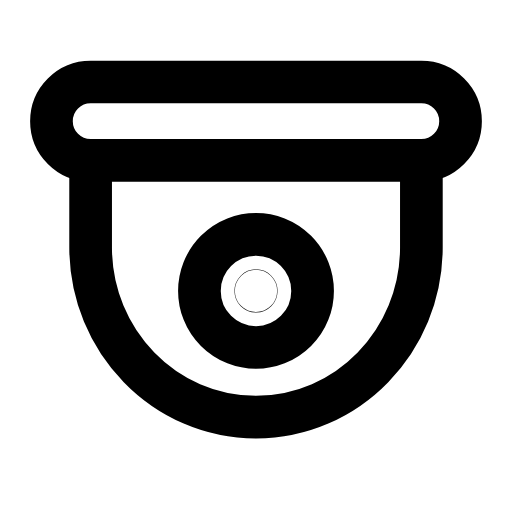
t = 0.00 s
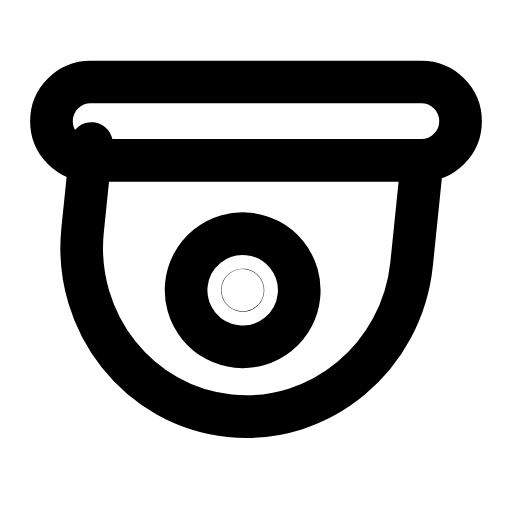
t = 0.34 s
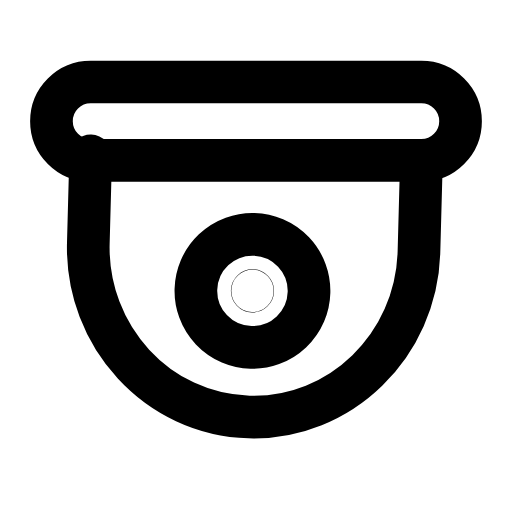
t = 0.66 s
t = 0.93 s: frame unchanged from t = 0.00 s, image omitted
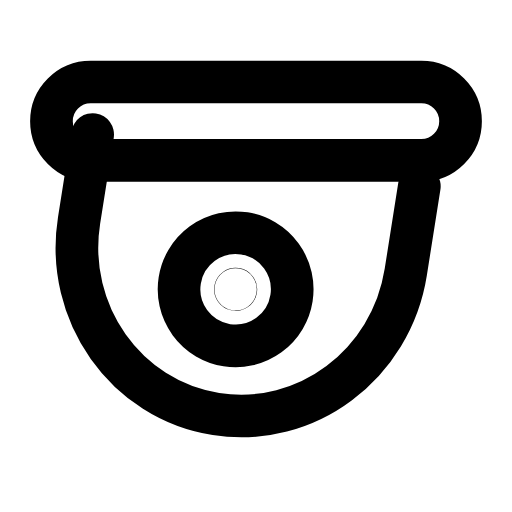
t = 1.27 s
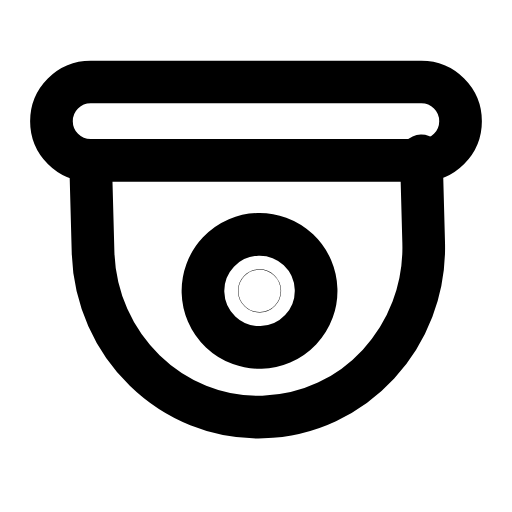
t = 1.58 s

The animated SVG that drew these frames (rendered in a browser with its animation timeline set to each time). Animation: 1 SMIL element (animateTransform=1); one cycle of 1.90 s, repeats indefinitely.

<svg xmlns="http://www.w3.org/2000/svg" width="24" height="24" viewBox="0 0 24 24" fill="none"><g transform="translate(-0.24 -0.235) scale(1.02)"><path stroke="currentColor" stroke-width="1.961" stroke-linecap="round" stroke-linejoin="round" fill="none" d="M4.4 4L19.6 4A1.8 1.8 0 0 1 19.6 7.6L4.4 7.6A1.8 1.8 0 0 1 4.4 4Z"></path><g><animateTransform attributeName="transform" type="rotate" values="0 12 7.6;-9 12 7.6;9 12 7.6;0 12 7.6;0 12 7.6;9 12 7.6;-9 12 7.6;0 12 7.6;0 12 7.6" keyTimes="0;0.135;0.315;0.45;0.6;0.69;0.81;0.9;1" dur="1.9s" repeatCount="indefinite" calcMode="spline" keySplines="0.16 1 0.3 1;0.16 1 0.3 1;0.16 1 0.3 1;0.16 1 0.3 1;0.16 1 0.3 1;0.16 1 0.3 1;0.16 1 0.3 1;0.16 1 0.3 1"/><path stroke="currentColor" stroke-width="1.961" stroke-linecap="round" stroke-linejoin="round" fill="none" d="M4.4 7.6L4.4 11.6C4.4 15.9 7.8 19.4 12 19.4S19.6 15.9 19.6 11.6L19.6 7.6"></path><circle stroke="currentColor" stroke-width="1.961" stroke-linecap="round" stroke-linejoin="round" fill="none" cx="12" cy="13.6" r="2.6"></circle><circle stroke="currentColor" stroke-width="1.961" stroke-linecap="round" stroke-linejoin="round" fill="none" cx="12" cy="13.6" r="0.01"></circle></g></g></svg>
